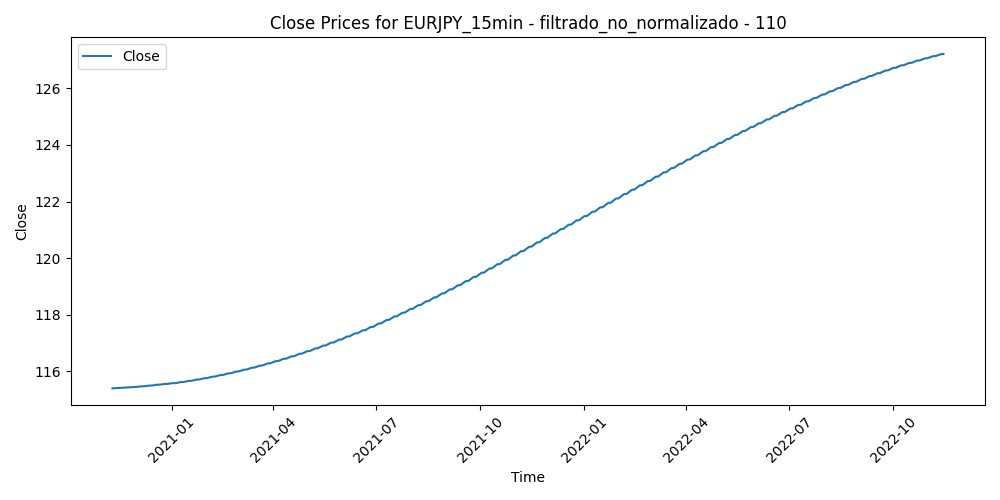

Source data for this figure (header and first rows):
Time, Close, Volume, diferencia_media_110
2020-11-09 16:45:00, 115.4, 3608, -1.885
2020-11-09 17:00:00, 115.4, 3443, -1.767
2020-11-09 17:15:00, 115.4, 2464, -1.737
2020-11-09 17:30:00, 115.4, 3562, -1.483
2020-11-09 17:45:00, 115.4, 3147, -1.509
2020-11-09 18:00:00, 115.4, 3098, -1.47
2020-11-09 18:15:00, 115.4, 2709, -1.537
2020-11-09 18:30:00, 115.4, 2509, -1.54
2020-11-09 18:45:00, 115.4, 2324, -1.476
2020-11-09 19:00:00, 115.4, 2111, -1.389
2020-11-09 19:15:00, 115.4, 1863, -1.347
2020-11-09 19:30:00, 115.4, 1423, -1.398
2020-11-09 19:45:00, 115.4, 1795, -1.354
2020-11-09 20:00:00, 115.4, 1369, -1.317
2020-11-09 20:15:00, 115.4, 1807, -1.263
2020-11-09 20:30:00, 115.4, 1284, -1.349
2020-11-09 20:45:00, 115.4, 1313, -1.3
2020-11-09 21:00:00, 115.4, 1180, -1.306
2020-11-09 21:15:00, 115.4, 1199, -1.24
2020-11-09 21:30:00, 115.4, 1076, -1.24
2020-11-09 21:45:00, 115.4, 1174, -1.338
2020-11-09 22:00:00, 115.4, 1656, -1.264
2020-11-09 22:15:00, 115.4, 1552, -1.219
2020-11-09 22:30:00, 115.4, 993, -1.155
2020-11-09 22:45:00, 115.4, 1366, -0.9729
2020-11-09 23:00:00, 115.4, 757, -1.035
2020-11-09 23:15:00, 115.4, 454, -0.9516
2020-11-09 23:30:00, 115.4, 406, -0.9475
2020-11-09 23:45:00, 115.4, 538, -0.9494
2020-11-10 00:00:00, 115.4, 749, -0.8777
2020-11-10 00:15:00, 115.4, 120, -0.8429
2020-11-10 00:30:00, 115.4, 281, -0.7856
2020-11-10 00:45:00, 115.4, 417, -0.7696
2020-11-10 01:00:00, 115.4, 1146, -0.7828
2020-11-10 01:15:00, 115.4, 693, -0.7411
2020-11-10 01:30:00, 115.4, 1036, -0.688
2020-11-10 01:45:00, 115.4, 1271, -0.6479
2020-11-10 02:00:00, 115.4, 2010, -0.6609
2020-11-10 02:15:00, 115.4, 1820, -0.4587
2020-11-10 02:30:00, 115.4, 1757, -0.5654
2020-11-10 02:45:00, 115.4, 1738, -0.4867
2020-11-10 03:00:00, 115.4, 1736, -0.5058
2020-11-10 03:15:00, 115.4, 1842, -0.3098
2020-11-10 03:30:00, 115.4, 1685, -0.3948
2020-11-10 03:45:00, 115.4, 1157, -0.3023
2020-11-10 04:00:00, 115.4, 1689, -0.3232
2020-11-10 04:15:00, 115.4, 1296, -0.3646
2020-11-10 04:30:00, 115.4, 1388, -0.2946
2020-11-10 04:45:00, 115.4, 1451, -0.239
2020-11-10 05:00:00, 115.4, 1503, -0.2099
2020-11-10 05:15:00, 115.4, 1016, -0.1738
2020-11-10 05:30:00, 115.4, 1041, -0.1757
2020-11-10 05:45:00, 115.4, 1058, -0.3071
2020-11-10 06:00:00, 115.4, 1214, -0.3608
2020-11-10 06:15:00, 115.4, 1149, -0.3232
2020-11-10 06:30:00, 115.4, 690, -0.3137
2020-11-10 06:45:00, 115.4, 966, -0.3319
2020-11-10 07:00:00, 115.4, 864, -0.2762
2020-11-10 07:15:00, 115.4, 629, -0.2776
2020-11-10 07:45:00, 115.4, 1031, -0.2452
... 49,975 more rows
